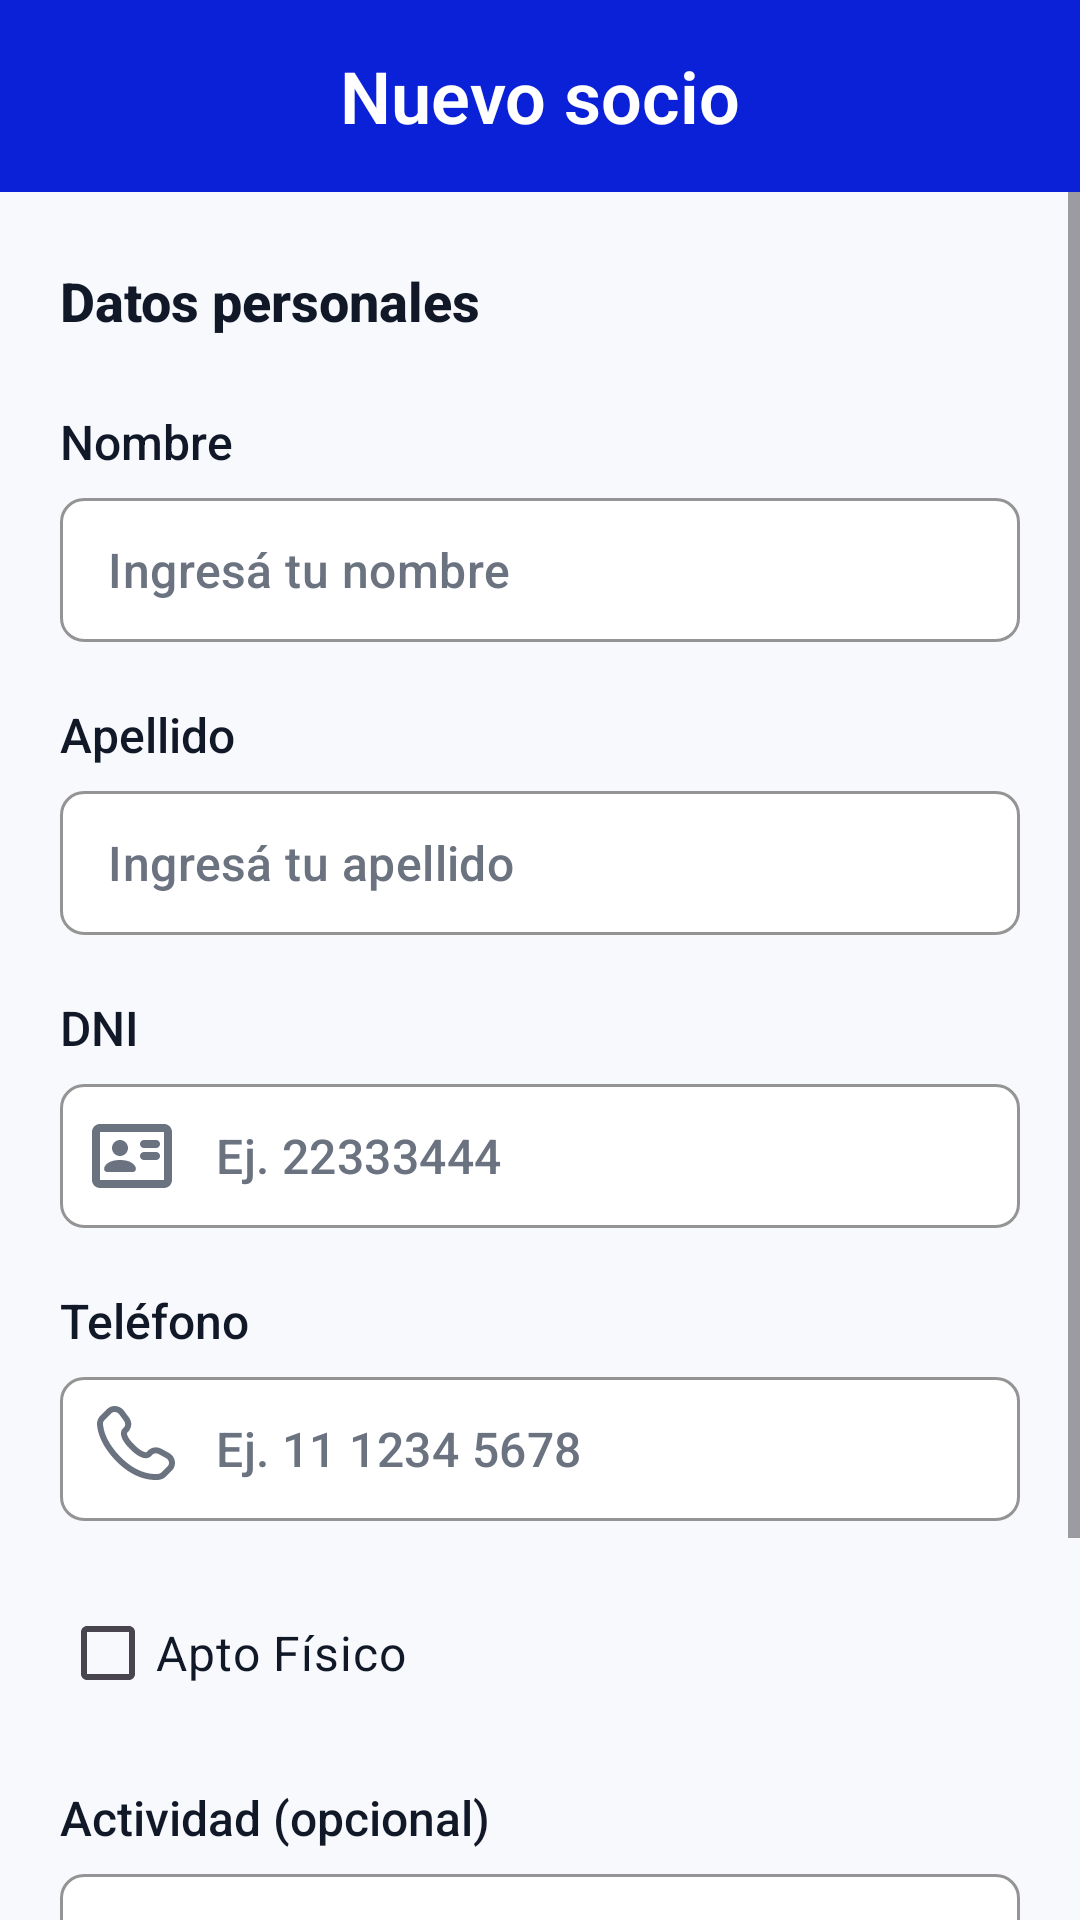

Here is an Android app screen rendered from its layout file. Give the layout XML and the strings, colors and styles it references.
<!-- AndroidManifest.xml: application theme Theme.ClubDeportivo -->
<!-- res/layout/activity_socio.xml -->
<?xml version="1.0" encoding="utf-8"?>
<LinearLayout
    xmlns:android="http://schemas.android.com/apk/res/android"
    xmlns:app="http://schemas.android.com/apk/res-auto"
    xmlns:tools="http://schemas.android.com/tools"
    android:id="@+id/main"
    android:layout_width="match_parent"
    android:layout_height="match_parent"
    android:orientation="vertical"
    android:background="@color/primary"
    tools:context=".SocioActivity">

    
    
    

    <com.google.android.material.appbar.MaterialToolbar
        android:id="@+id/navbarSocio"
        style="@style/Navbar"
        android:layout_width="match_parent"
        app:navigationIcon="@drawable/ic_arrow_back"
        app:navigationIconTint="@color/white"
        app:title="@string/nuevo_socio" />

    
    
    

    <ScrollView
        android:layout_width="match_parent"
        android:layout_height="0dp"
        android:layout_weight="1"
        android:background="@color/background"
        android:fillViewport="true">

        <LinearLayout
            android:id="@+id/formSocio"
            android:layout_width="match_parent"
            android:layout_height="wrap_content"
            android:orientation="vertical"
            android:paddingStart="20dp"
            android:paddingTop="24dp"
            android:paddingEnd="20dp"
            android:paddingBottom="24dp">

            
            <TextView
                android:id="@+id/txtDatosPersonales"
                style="@style/MenuTitle"
                android:layout_width="wrap_content"
                android:layout_height="wrap_content"
                android:text="@string/datos_personales" />

            
            <TextView
                android:id="@+id/lblNombre"
                style="@style/InputTitle"
                android:layout_width="wrap_content"
                android:layout_height="wrap_content"
                android:layout_marginTop="24dp"
                android:text="@string/nombre" />

            <com.google.android.material.textfield.TextInputLayout
                android:id="@+id/layoutNombre"
                style="@style/InputLayout"
                android:layout_width="match_parent"
                android:layout_height="wrap_content"
                android:layout_marginTop="8dp"
                app:startIconDrawable="@drawable/ic_user"
                app:startIconTint="@color/text_secondary">

                <com.google.android.material.textfield.TextInputEditText
                    android:id="@+id/edtNombre"
                    style="@style/InputField"
                    android:layout_width="match_parent"
                    android:layout_height="wrap_content"
                    android:hint="@string/ingresar_nombre"
                    android:inputType="textPersonName" />

            </com.google.android.material.textfield.TextInputLayout>

            
            <TextView
                android:id="@+id/lblApellido"
                style="@style/InputTitle"
                android:layout_width="wrap_content"
                android:layout_height="wrap_content"
                android:layout_marginTop="20dp"
                android:text="@string/apellido" />

            <com.google.android.material.textfield.TextInputLayout
                android:id="@+id/layoutApellido"
                style="@style/InputLayout"
                android:layout_width="match_parent"
                android:layout_height="wrap_content"
                android:layout_marginTop="8dp"
                app:startIconDrawable="@drawable/ic_user"
                app:startIconTint="@color/text_secondary">

                <com.google.android.material.textfield.TextInputEditText
                    android:id="@+id/edtApellido"
                    style="@style/InputField"
                    android:layout_width="match_parent"
                    android:layout_height="wrap_content"
                    android:hint="@string/ingresar_apellido"
                    android:inputType="textPersonName" />

            </com.google.android.material.textfield.TextInputLayout>

            
            <TextView
                android:id="@+id/lblDni"
                style="@style/InputTitle"
                android:layout_width="wrap_content"
                android:layout_height="wrap_content"
                android:layout_marginTop="20dp"
                android:text="@string/dni" />

            <com.google.android.material.textfield.TextInputLayout
                android:id="@+id/layoutDni"
                style="@style/InputLayout"
                android:layout_width="match_parent"
                android:layout_height="wrap_content"
                android:layout_marginTop="8dp"
                app:startIconDrawable="@drawable/ic_dni"
                app:startIconTint="@color/text_secondary">

                <com.google.android.material.textfield.TextInputEditText
                    android:id="@+id/edtDni"
                    style="@style/InputField"
                    android:layout_width="match_parent"
                    android:layout_height="wrap_content"
                    android:hint="@string/ingresar_dni"
                    android:inputType="number" />

            </com.google.android.material.textfield.TextInputLayout>

            
            <TextView
                android:id="@+id/lblTelefono"
                style="@style/InputTitle"
                android:layout_width="wrap_content"
                android:layout_height="wrap_content"
                android:layout_marginTop="20dp"
                android:text="@string/telefono" />

            <com.google.android.material.textfield.TextInputLayout
                android:id="@+id/layoutTelefono"
                style="@style/InputLayout"
                android:layout_width="match_parent"
                android:layout_height="wrap_content"
                android:layout_marginTop="8dp"
                app:startIconDrawable="@drawable/ic_phone"
                app:startIconTint="@color/text_secondary">

                <com.google.android.material.textfield.TextInputEditText
                    android:id="@+id/edtTelefono"
                    style="@style/InputField"
                    android:layout_width="match_parent"
                    android:layout_height="wrap_content"
                    android:hint="@string/ingresar_telefono"
                    android:inputType="phone" />

            </com.google.android.material.textfield.TextInputLayout>

            
            <com.google.android.material.checkbox.MaterialCheckBox
                android:id="@+id/chkAptoFisico"
                android:layout_width="wrap_content"
                android:layout_height="wrap_content"
                android:layout_marginTop="20dp"
                android:text="@string/apto_fisico"
                android:textColor="@color/text_primary"
                android:textSize="@dimen/text_input" />

            
            <TextView
                android:id="@+id/lblActividad"
                style="@style/InputTitle"
                android:layout_width="wrap_content"
                android:layout_height="wrap_content"
                android:layout_marginTop="20dp"
                android:labelFor="@id/dropdownActividad"
                android:text="@string/actividad" />

            <com.google.android.material.textfield.TextInputLayout
                android:id="@+id/layoutActividad"
                style="@style/DropdownLayout"
                android:layout_width="match_parent"
                android:layout_height="wrap_content"
                android:layout_marginTop="8dp"
                app:placeholderText="@string/seleccionar_actividad">

                <AutoCompleteTextView
                    android:id="@+id/dropdownActividad"
                    style="@style/InputField"
                    android:layout_width="match_parent"
                    android:layout_height="wrap_content"
                    android:inputType="none" />

            </com.google.android.material.textfield.TextInputLayout>

            
            <com.google.android.material.button.MaterialButton
                android:id="@+id/btnGuardarSocio"
                style="@style/ButtonPrimary"
                android:layout_width="match_parent"
                android:layout_height="wrap_content"
                android:layout_marginTop="24dp"
                android:text="@string/guardar" />

        </LinearLayout>

    </ScrollView>

</LinearLayout>
<!-- resources referenced by this layout -->
<resources>
  <color name="background">#F7F9FC</color>
  <color name="primary">#0B21D7</color>
  <color name="text_primary">#111827</color>
  <color name="text_secondary">#6B7280</color>
  <color name="white">#FFFFFF</color>
  <dimen name="text_input">16sp</dimen>
  <string name="actividad">Actividad (opcional)</string>
  <string name="apellido">Apellido</string>
  <string name="apto_fisico">Apto Físico</string>
  <string name="datos_personales">Datos personales</string>
  <string name="dni">DNI</string>
  <string name="guardar">Guardar</string>
  <string name="ingresar_apellido">Ingresá tu apellido</string>
  <string name="ingresar_dni">Ej. 22333444</string>
  <string name="ingresar_nombre">Ingresá tu nombre</string>
  <string name="ingresar_telefono">Ej. 11 1234 5678</string>
  <string name="nombre">Nombre</string>
  <string name="nuevo_socio">Nuevo socio</string>
  <string name="seleccionar_actividad">Seleccionar Actividad</string>
  <string name="telefono">Teléfono</string>
  <style name="InputField" parent="InputText">
          <item name="android:textColor">@color/text_primary</item>
          <item name="android:textColorHint">@color/text_secondary</item>
          <item name="android:minHeight">48dp</item>
          <item name="android:paddingStart">16dp</item>
          <item name="android:paddingEnd">16dp</item>
          <item name="android:paddingTop">12dp</item>
          <item name="android:paddingBottom">12dp</item>
      </style>
  <style name="InputTitle">
          <item name="android:fontFamily">sans-serif</item>
          <item name="android:textFontWeight">500</item>
          <item name="android:textSize">@dimen/text_input</item>
          <item name="android:textColor">@color/text_primary</item>
      </style>
  <style name="MenuTitle">
          <item name="android:fontFamily">sans-serif</item>
          <item name="android:textFontWeight">800</item>
          <item name="android:textSize">@dimen/text_menu</item>
          <item name="android:textColor">@color/text_primary</item>
      </style>
  <style name="Navbar" parent="Widget.MaterialComponents.Toolbar.Primary">
  
          <item name="android:layout_height">64dp</item>
          <item name="android:background">@color/primary</item>
  
          <item name="titleTextAppearance">@style/NavbarTitle</item>
          <item name="titleCentered">true</item>
  
          <item name="contentInsetStart">20dp</item>
          <item name="contentInsetEnd">20dp</item>
  
      </style>
  <style name="Theme.ClubDeportivo" parent="Base.Theme.ClubDeportivo" />
  <dimen name="text_paragraph">20sp</dimen>
  <color name="secondary">#084298</color>
  <color name="border">#E5E7EB</color>
  <style name="InputText">
          <item name="android:fontFamily">sans-serif</item>
          <item name="android:textFontWeight">500</item>
          <item name="android:textSize">@dimen/text_input</item>
          <item name="android:textColor">@color/text_secondary</item>
      </style>
  <dimen name="text_menu">18sp</dimen>
  <style name="NavbarTitle" parent="H3Subtitle">
          <item name="android:textColor">@color/white</item>
      </style>
  <style name="Base.Theme.ClubDeportivo" parent="Theme.Material3.DayNight.NoActionBar">
          
          
      </style>
  <style name="H3Subtitle">
          <item name="android:fontFamily">sans-serif</item>
          <item name="android:textFontWeight">600</item>
          <item name="android:textSize">@dimen/text_h3</item>
          <item name="android:textColor">@color/text_primary</item>
      </style>
  <dimen name="text_h3">24sp</dimen>
</resources>
